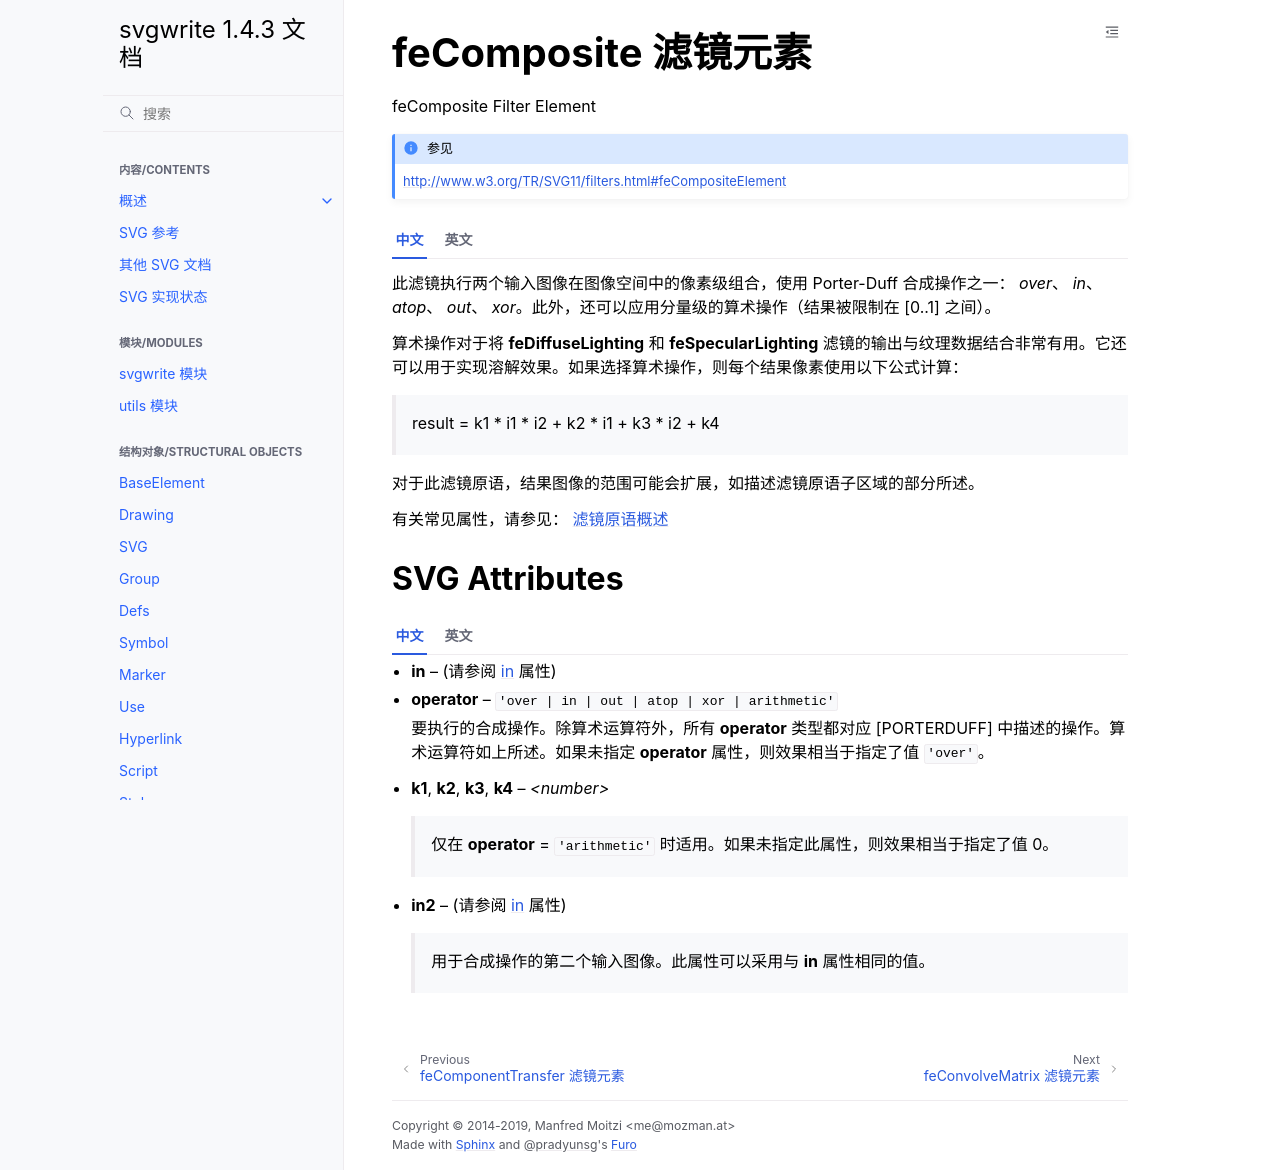

repository: hellowac/svgwrite-zh-cn · page: classes/fe_composite.html · generator: sphinx

.. _feComposite:

feComposite 滤镜元素
==========================

feComposite Filter Element

.. seealso:: http://www.w3.org/TR/SVG11/filters.html#feCompositeElement

.. tab:: 中文

  此滤镜执行两个输入图像在图像空间中的像素级组合，使用 Porter-Duff 合成操作之一： `over`、 `in`、 `atop`、 `out`、 `xor`。此外，还可以应用分量级的算术操作（结果被限制在 [0..1] 之间）。

  算术操作对于将 **feDiffuseLighting** 和 **feSpecularLighting** 滤镜的输出与纹理数据结合非常有用。它还可以用于实现溶解效果。如果选择算术操作，则每个结果像素使用以下公式计算：

    result = k1 * i1 * i2 + k2 * i1 + k3 * i2 + k4

  对于此滤镜原语，结果图像的范围可能会扩展，如描述滤镜原语子区域的部分所述。

  有关常见属性，请参见： :ref:`filter_primitive`

.. tab:: 英文

  This filter performs the combination of the two input images pixel-wise in image
  space using one of the Porter-Duff compositing operations: over, in, atop, out,
  xor. Additionally, a component-wise arithmetic operation (with the result clamped
  between [0..1]) can be applied.

  The arithmetic operation is useful for combining the output from the
  **feDiffuseLighting** and **feSpecularLighting** filters with texture data.
  It is also useful for implementing dissolve. If the arithmetic operation is
  chosen, each result pixel is computed using the following formula::

    result = k1*i1*i2 + k2*i1 + k3*i2 + k4

  For this filter primitive, the extent of the resulting image might grow as
  described in the section that describes the filter primitive subregion.

  For common properties see: :ref:`filter_primitive`

SVG Attributes
--------------

.. tab:: 中文

  * **in** -- (请参阅 :ref:`in <in_attr>` 属性)

  * **operator** -- ``'over | in | out | atop | xor | arithmetic'``

    要执行的合成操作。除算术运算符外，所有 **operator** 类型都对应 [PORTERDUFF] 中描述的操作。算术运算符如上所述。如果未指定 **operator** 属性，则效果相当于指定了值 ``'over'``。

  * **k1**, **k2**, **k3**, **k4** -- `<number>`

      仅在 **operator** = ``'arithmetic'`` 时适用。如果未指定此属性，则效果相当于指定了值 0。

  * **in2** -- (请参阅 :ref:`in <in_attr>` 属性)

      用于合成操作的第二个输入图像。此属性可以采用与 **in** 属性相同的值。

.. tab:: 英文

  * **in** -- (see :ref:`in <in_attr>` attribute)

  * **operator** -- ``'over | in | out | atop | xor | arithmetic``

    The compositing operation that is to be performed. All of the **operator**
    types except arithmetic match the correspond operation as described in [PORTERDUFF].
    The arithmetic operator is described above. If attribute **operator** is not
    specified, then the effect is as if a value of ``'over'`` were specified.

  * **k1**, **k2**, **k3**, **k4** -- `<number>`

      Only applicable if **operator** = ``'arithmetic'``.
      If the attribute is not specified, the effect is as if a value of 0 were specified.

  * **in2** -- (see :ref:`in <in_attr>` attribute)

      The second input image to the compositing operation. This attribute can
      take on the same values as the **in** attribute.
